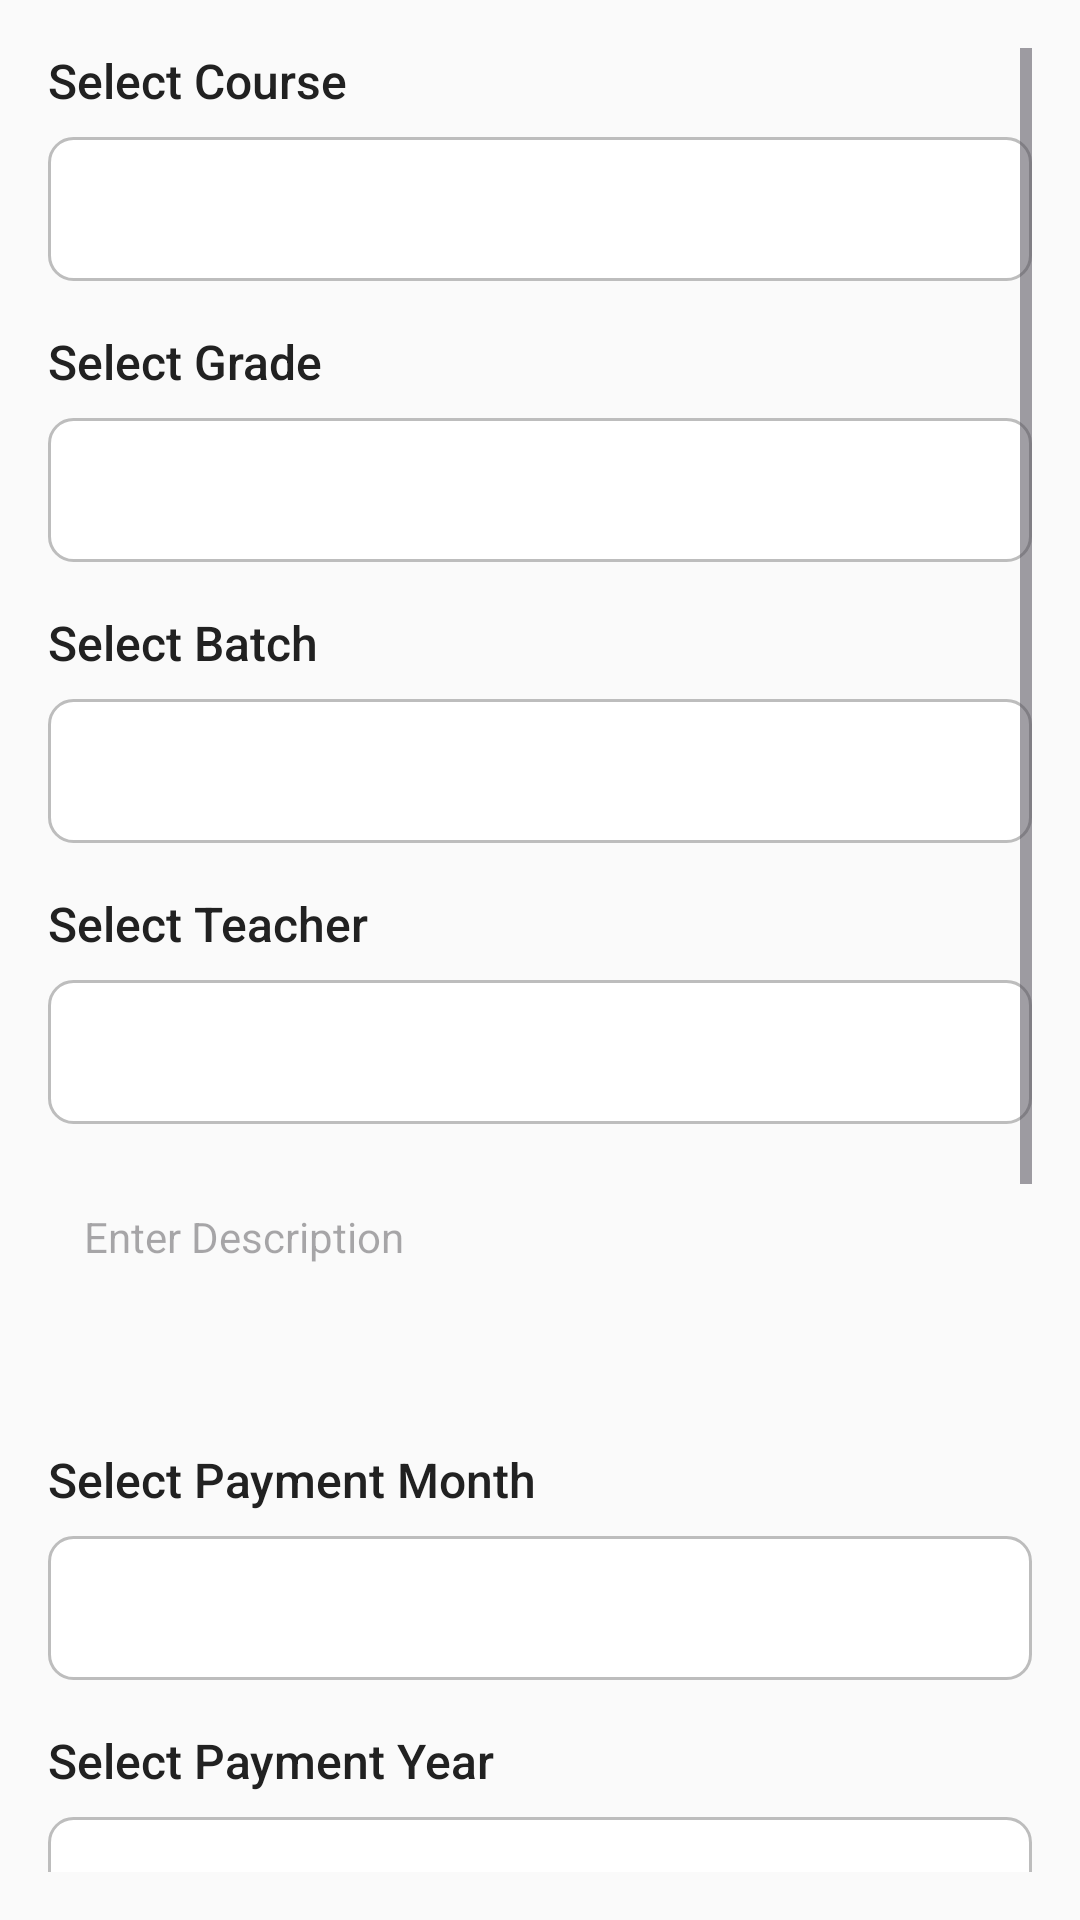

Reconstruct the res/layout file that produces this screen, plus the resources it refers to.
<!-- AndroidManifest.xml: application theme Theme.TutionManagement -->
<!-- res/layout/fragment_new_payment.xml -->
<ScrollView xmlns:android="http://schemas.android.com/apk/res/android"
    android:layout_width="match_parent"
    android:layout_height="match_parent"
    android:padding="16dp"
    android:background="#FAFAFA">

    <LinearLayout
        android:orientation="vertical"
        android:layout_width="match_parent"
        android:layout_height="wrap_content"
        android:gravity="center_horizontal">

        <TextView
            android:text="Select Course"
            android:layout_width="match_parent"
            android:layout_height="wrap_content"
            android:textSize="16sp"
            android:textColor="#212121"
            android:fontFamily="sans-serif-medium"
            android:paddingBottom="8dp"/>

        <Spinner
            android:id="@+id/spinner_course"
            android:layout_width="match_parent"
            android:layout_height="48dp"
            android:background="@drawable/spinner_background"
            android:padding="8dp"
            android:layout_marginBottom="16dp"/>

        <TextView
            android:text="Select Grade"
            android:layout_width="match_parent"
            android:layout_height="wrap_content"
            android:textSize="16sp"
            android:textColor="#212121"
            android:fontFamily="sans-serif-medium"
            android:paddingBottom="8dp"/>

        <Spinner
            android:id="@+id/spinner_grade"
            android:layout_width="match_parent"
            android:layout_height="48dp"
            android:background="@drawable/spinner_background"
            android:padding="8dp"
            android:layout_marginBottom="16dp"/>

        <TextView
            android:text="Select Batch"
            android:layout_width="match_parent"
            android:layout_height="wrap_content"
            android:textSize="16sp"
            android:textColor="#212121"
            android:fontFamily="sans-serif-medium"
            android:paddingBottom="8dp" />

        <Spinner
            android:id="@+id/spinner_batch"
            android:layout_width="match_parent"
            android:layout_height="48dp"
            android:background="@drawable/spinner_background"
            android:padding="8dp"
            android:layout_marginBottom="16dp" />

        <TextView
            android:text="Select Teacher"
            android:layout_width="match_parent"
            android:layout_height="wrap_content"
            android:textSize="16sp"
            android:textColor="#212121"
            android:fontFamily="sans-serif-medium"
            android:paddingBottom="8dp"/>

        <Spinner
            android:id="@+id/spinner_teacher"
            android:layout_width="match_parent"
            android:layout_height="48dp"
            android:background="@drawable/spinner_background"
            android:padding="8dp"
            android:layout_marginBottom="16dp"/>

        <EditText
            android:id="@+id/et_description"
            android:hint="Enter Description"
            android:layout_width="match_parent"
            android:layout_height="wrap_content"
            android:minLines="3"
            android:gravity="top|start"
            android:background="@drawable/edittext_background"
            android:padding="12dp"
            android:textColor="#212121"
            android:textSize="14sp"
            android:layout_marginBottom="16dp"
            android:fontFamily="sans-serif"/>

        <TextView
            android:text="Select Payment Month"
            android:layout_width="match_parent"
            android:layout_height="wrap_content"
            android:textSize="16sp"
            android:textColor="#212121"
            android:fontFamily="sans-serif-medium"
            android:paddingBottom="8dp"/>

        <Spinner
            android:id="@+id/spinner_month"
            android:layout_width="match_parent"
            android:layout_height="48dp"
            android:background="@drawable/spinner_background"
            android:padding="8dp"
            android:layout_marginBottom="16dp"/>

        <TextView
            android:text="Select Payment Year"
            android:layout_width="match_parent"
            android:layout_height="wrap_content"
            android:textSize="16sp"
            android:textColor="#212121"
            android:fontFamily="sans-serif-medium"
            android:paddingBottom="8dp"/>

        <Spinner
            android:id="@+id/spinner_year"
            android:layout_width="match_parent"
            android:layout_height="48dp"
            android:background="@drawable/spinner_background"
            android:padding="8dp"
            android:layout_marginBottom="16dp"/>

        <TextView
            android:text="Attach Payment Slip"
            android:layout_width="match_parent"
            android:layout_height="wrap_content"
            android:textSize="16sp"
            android:textColor="#212121"
            android:fontFamily="sans-serif-medium"
            android:paddingBottom="8dp"/>

        <ImageView
            android:id="@+id/img_payment_slip"
            android:layout_width="200dp"
            android:layout_height="200dp"
            android:scaleType="centerCrop"
            android:src="@drawable/ic_camera_alt"
            android:background="@drawable/imageview_border"
            android:padding="16dp"
            android:layout_marginBottom="8dp"
            android:clickable="true"
            android:focusable="true"/>

        <Button
            android:id="@+id/btn_remove_image"
            android:layout_width="wrap_content"
            android:layout_height="wrap_content"
            android:text="Remove Image"
            android:textAllCaps="false"
            android:backgroundTint="#B00020"
            android:textColor="#FFFFFF"
            android:layout_marginBottom="24dp"/>



        <Button
            android:id="@+id/btn_submit"
            android:layout_width="match_parent"
            android:layout_height="48dp"
            android:text="Submit Payment"
            android:backgroundTint="#6200EE"
            android:textColor="#FFFFFF"
            android:textAllCaps="false"
            android:textSize="16sp"
            android:fontFamily="sans-serif-medium"/>

    </LinearLayout>
</ScrollView>
<!-- resources referenced by this layout -->
<resources>
  <!-- drawable ic_camera_alt (drawable) -->
  <vector xmlns:android="http://schemas.android.com/apk/res/android"
      android:width="24dp"
      android:height="24dp"
      android:viewportWidth="24"
      android:viewportHeight="24">
      <path
          android:fillColor="#FF000000"
          android:pathData="M12,8a4,4 0 0,1 4,4a4,4 0 0,1 -4,4a4,4 0 0,1 -4,-4a4,4 0 0,1 4,-4m8,-3h-3.17l-1.83,-2H8L6.17,5H3a2,2 0 0,0 -2,2v12a2,2 0 0,0 2,2h18a2,2 0 0,0 2,-2V7a2,2 0 0,0 -2,-2m-9,13a6,6 0 0,1 -6,-6a6,6 0 0,1 6,-6a6,6 0 0,1 6,6a6,6 0 0,1 -6,6z"/>
  </vector>
  <!-- drawable imageview_border (drawable) -->
  <shape xmlns:android="http://schemas.android.com/apk/res/android"
      android:shape="rectangle">
      <solid android:color="#FFFFFF" />
      <stroke android:width="2dp" android:color="#6200EE" />
      <corners android:radius="12dp" />
  </shape>
  <!-- drawable spinner_background (drawable) -->
  <shape xmlns:android="http://schemas.android.com/apk/res/android"
      android:shape="rectangle">
      <solid android:color="#FFFFFF" />
      <stroke android:width="1dp" android:color="#BDBDBD" />
      <corners android:radius="8dp" />
      <padding android:left="8dp" android:right="8dp" android:top="8dp" android:bottom="8dp" />
  </shape>
  <style name="Theme.TutionManagement" parent="Base.Theme.TutionManagement" />
  <style name="Base.Theme.TutionManagement" parent="Theme.Material3.DayNight.NoActionBar">
          
          
      </style>
</resources>
